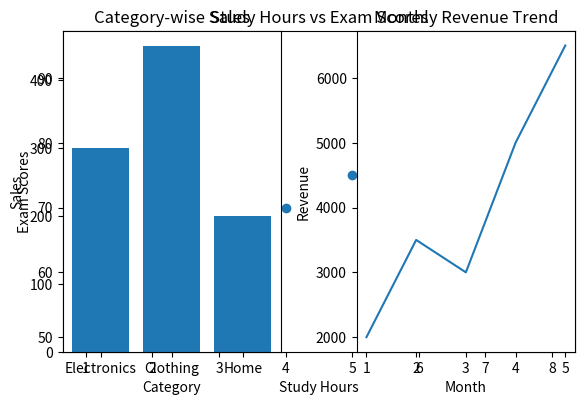

Recreate this plot in Python.
#Task 1: Correlation Checker (Scatter Plots)

import matplotlib.pyplot as plt
#Data
study_hours = [1, 2, 3, 4, 5, 6, 7, 8]
scores = [50, 55, 65, 70, 75, 85, 90, 95]

#Create Scatter plot
plt.scatter(study_hours, scores)

#Add Title & Labels
plt.title("Study Hours vs Exam Scores")
plt.xlabel("Study Hours")
plt.ylabel("Exam Scores")

#Show plot
plt.show()

#Task 2: The Comparison Dashboard (Bar Charts & Subplots)

import matplotlib.pyplot as plt

# Data for bar chart
categories = ['Electronics', 'Clothing', 'Home']
sales = [300, 450, 200]

# Data for line chart
months = [1, 2, 3, 4, 5]
revenue = [2000, 3500, 3000, 5000, 6500]

# Create first subplot (Bar Chart)
plt.subplot(1, 2, 1)
plt.bar(categories, sales)
plt.title("Category-wise Sales")
plt.xlabel("Category")
plt.ylabel("Sales")

# Create second subplot (Line Plot)
plt.subplot(1, 2, 2)
plt.plot(months, revenue)
plt.title("Monthly Revenue Trend")
plt.xlabel("Month")
plt.ylabel("Revenue")

# Adjust layout
plt.tight_layout()

plt.show()
